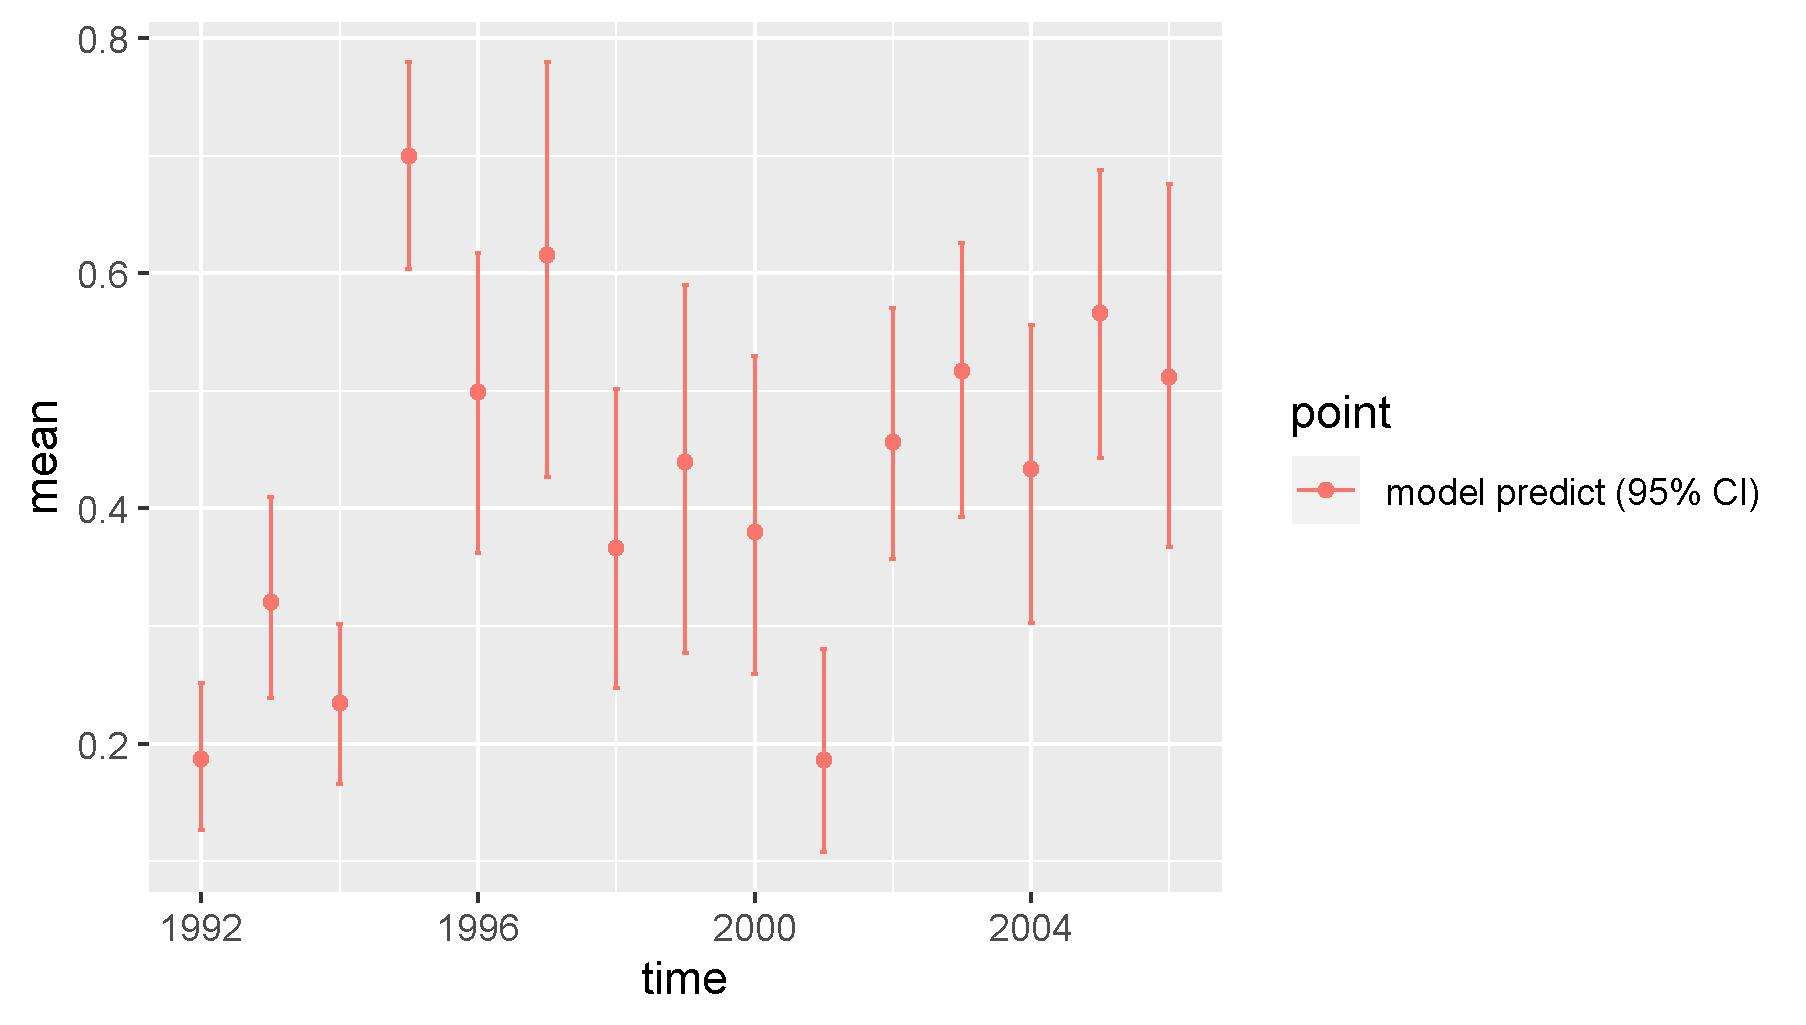

Values plotted in this chart, from the file beside it:
, point, mean, low, high, time
1, model predict (95% CI), 0.1867, 0.1264, 0.2513, 1992
2, model predict (95% CI), 0.3208, 0.2386, 0.4094, 1993
3, model predict (95% CI), 0.2347, 0.1654, 0.3014, 1994
4, model predict (95% CI), 0.6996, 0.6038, 0.7798, 1995
5, model predict (95% CI), 0.4994, 0.362, 0.6176, 1996
6, model predict (95% CI), 0.6158, 0.4266, 0.7794, 1997
7, model predict (95% CI), 0.3667, 0.247, 0.5015, 1998
8, model predict (95% CI), 0.4391, 0.2773, 0.5903, 1999
9, model predict (95% CI), 0.3803, 0.2594, 0.5296, 2000
10, model predict (95% CI), 0.1857, 0.1077, 0.2809, 2001
11, model predict (95% CI), 0.4567, 0.3568, 0.5704, 2002
12, model predict (95% CI), 0.5168, 0.3931, 0.6259, 2003
13, model predict (95% CI), 0.4337, 0.3028, 0.5563, 2004
14, model predict (95% CI), 0.5665, 0.4432, 0.6874, 2005
15, model predict (95% CI), 0.5117, 0.3671, 0.6762, 2006
